Run: headless pygame with SDL's dummy video driver; simulated clock (each Clock.tick advances the game by its frame time, no real sleeping); random seed 0; keys injected as events and as key.get_pressed() state; no mouse input.
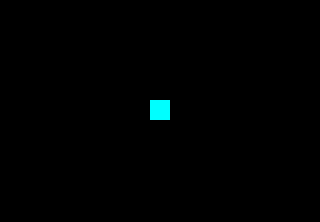
Frame 1 of 4 · flips 1–60 · no input
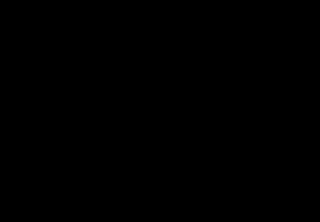
Frame 2 of 4 · flips 61–180 · tapped SPACE, RETURN · held RIGHT (→), D
Frame 3 of 4 · flips 181–300 · held DOWN (↓), S · screen unchanged from frame 2, image omitted
Frame 4 of 4 · flips 301–420 · held LEFT (←), A, UP (↑), W · screen same as frame 1, image omitted

The pygame program that drew these frames:

import pygame
import sys

# ----------------------------
# INIT (NumWorks resolution)
# ----------------------------
W, H = 320, 222

pygame.init()
screen = pygame.display.set_mode((W, H))
clock = pygame.time.Clock()

# ----------------------------
# KANDINSKY (functions)
# ----------------------------
def fill_rect(x, y, w, h, color):
    pygame.draw.rect(screen, color, (x, y, w, h))

def set_pixel(x, y, color):
    screen.set_at((x, y), color)

def draw_string(text, x, y, color=(0, 0, 0)):
    font = pygame.font.SysFont("Arial", 16)
    surf = font.render(text, True, color)
    screen.blit(surf, (x, y))

# ----------------------------
# ION (constants + function)
# ----------------------------
KEY_LEFT = 0
KEY_UP = 1
KEY_DOWN = 2
KEY_RIGHT = 3
KEY_OK = 4
KEY_BACK = 5
KEY_SHIFT = 6
KEY_ALPHA = 7
KEY_HOME = 8

KEY_0 = 10
KEY_1 = 11
KEY_2 = 12
KEY_3 = 13
KEY_4 = 14
KEY_5 = 15
KEY_6 = 16
KEY_7 = 17
KEY_8 = 18
KEY_9 = 19

_keymap = {
    KEY_LEFT: pygame.K_LEFT,
    KEY_RIGHT: pygame.K_RIGHT,
    KEY_UP: pygame.K_UP,
    KEY_DOWN: pygame.K_DOWN,
    KEY_OK: pygame.K_RETURN,
    KEY_BACK: pygame.K_BACKSPACE,
    KEY_SHIFT: pygame.K_LSHIFT,
    KEY_ALPHA: pygame.K_LALT,
    KEY_HOME: pygame.K_ESCAPE,

    KEY_0: pygame.K_0,
    KEY_1: pygame.K_1,
    KEY_2: pygame.K_2,
    KEY_3: pygame.K_3,
    KEY_4: pygame.K_4,
    KEY_5: pygame.K_5,
    KEY_6: pygame.K_6,
    KEY_7: pygame.K_7,
    KEY_8: pygame.K_8,
    KEY_9: pygame.K_9,
}

def keydown(key):
    keys = pygame.key.get_pressed()
    return keys[_keymap.get(key, 0)]

# ----------------------------
# BASIC LOOP (example usage)
# ----------------------------
x, y = 150, 100

while True:
    for event in pygame.event.get():
        if event.type == pygame.QUIT:
            pygame.quit()
            sys.exit()


    #NUMWORKS SCRIPT STARTS HERE----------------------------------------

    screen.fill((0, 0, 0))

    # Example movement
    if keydown(KEY_LEFT):
        x -= 2
    if keydown(KEY_RIGHT):
        x += 2
    if keydown(KEY_UP):
        y -= 2
    if keydown(KEY_DOWN):
        y += 2

    fill_rect(x, y, 20, 20, (0, 255, 255))

    #NUMWORKS SCRIPT ENDS HERE----------------------------------------

    #update pygame frame not pastable in numworks
    pygame.display.flip()
    clock.tick(60)
